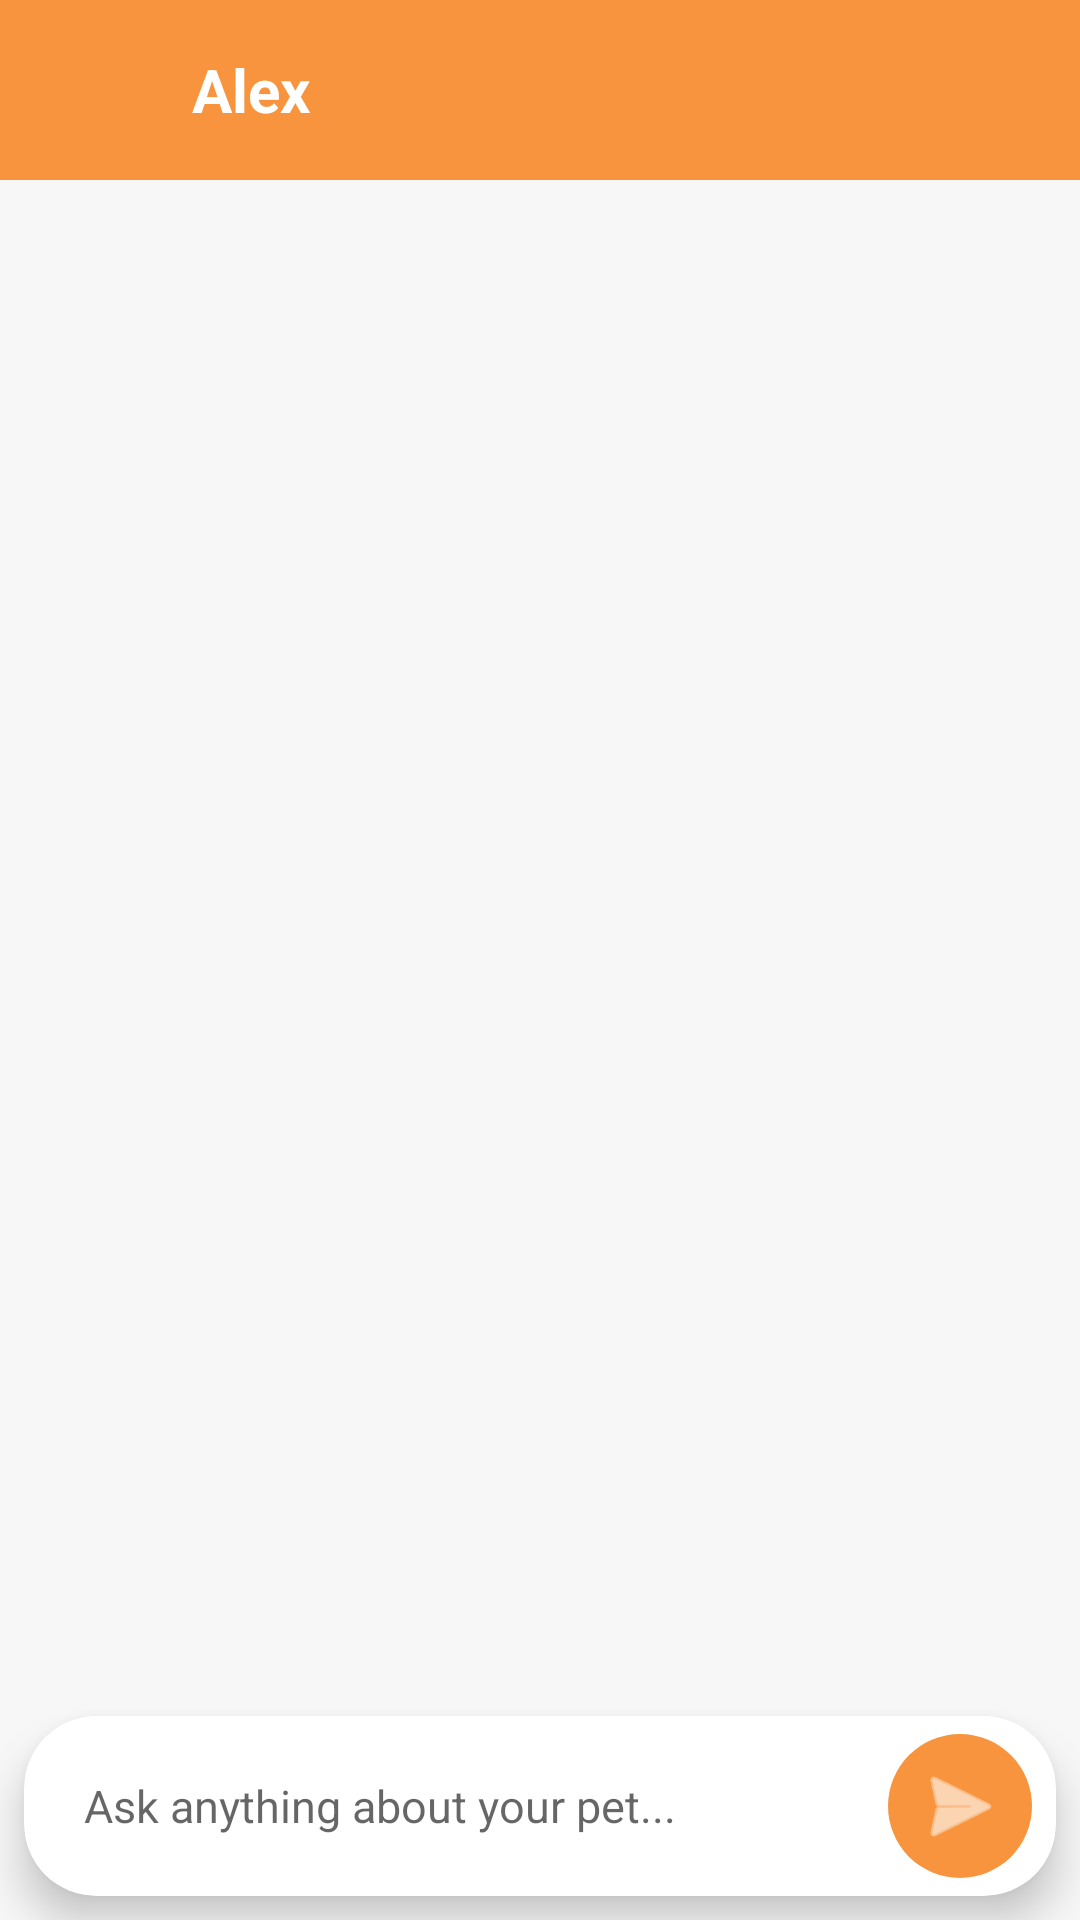

Produce the Android XML layout that renders to this screen, including the resource entries it uses.
<!-- AndroidManifest.xml: application theme Theme.PETCARE -->
<!-- res/layout/activity_chatbot.xml -->
<?xml version="1.0" encoding="utf-8"?>
<androidx.constraintlayout.widget.ConstraintLayout
    xmlns:android="http://schemas.android.com/apk/res/android"
    xmlns:app="http://schemas.android.com/apk/res-auto"
    android:layout_width="match_parent"
    android:layout_height="match_parent"
    android:fitsSystemWindows="true"
    android:background="#F7F7F7">

    

    <LinearLayout
        android:id="@+id/topBar"
        android:layout_width="0dp"
        android:layout_height="60dp"
        android:background="#F7943D"
        android:gravity="center_vertical"
        android:orientation="horizontal"
        android:paddingStart="12dp"
        android:paddingEnd="12dp"
        app:layout_constraintTop_toTopOf="parent"
        app:layout_constraintStart_toStartOf="parent"
        app:layout_constraintEnd_toEndOf="parent">

        

        <ImageButton
            android:id="@+id/btnBack"
            android:layout_width="40dp"
            android:layout_height="40dp"
            android:background="@android:color/transparent"
            android:src="@drawable/ic_back"
            android:contentDescription="Back"
            app:tint="@android:color/white" />

        

        <TextView
            android:layout_width="0dp"
            android:layout_height="wrap_content"
            android:layout_weight="1"
            android:layout_marginStart="12dp"
            android:text="Alex"
            android:textColor="@android:color/white"
            android:textStyle="bold"
            android:textSize="20sp" />

        

        <ImageButton
            android:id="@+id/btnClearChat"
            android:layout_width="40dp"
            android:layout_height="40dp"
            android:background="@android:color/transparent"
            android:src="@drawable/ic_dustbin"
            android:contentDescription="Clear chat"
            app:tint="@android:color/white" />

    </LinearLayout>


    

    <androidx.recyclerview.widget.RecyclerView
        android:id="@+id/recyclerView"
        android:layout_width="0dp"
        android:layout_height="0dp"
        android:padding="8dp"
        android:clipToPadding="false"
        app:layout_constraintTop_toBottomOf="@id/topBar"
        app:layout_constraintBottom_toTopOf="@id/bottomCard"
        app:layout_constraintStart_toStartOf="parent"
        app:layout_constraintEnd_toEndOf="parent" />


    

    <androidx.cardview.widget.CardView
        android:id="@+id/bottomCard"
        android:layout_width="0dp"
        android:layout_height="wrap_content"
        android:layout_marginStart="8dp"
        android:layout_marginEnd="8dp"
        android:layout_marginBottom="8dp"
        app:cardCornerRadius="24dp"
        app:cardElevation="8dp"
        app:cardBackgroundColor="@android:color/white"
        app:layout_constraintBottom_toBottomOf="parent"
        app:layout_constraintStart_toStartOf="parent"
        app:layout_constraintEnd_toEndOf="parent">

        <LinearLayout
            android:layout_width="match_parent"
            android:layout_height="wrap_content"
            android:orientation="vertical">

            

            <TextView
                android:id="@+id/typingIndicator"
                android:layout_width="wrap_content"
                android:layout_height="wrap_content"
                android:layout_marginStart="16dp"
                android:layout_marginTop="6dp"
                android:layout_marginBottom="2dp"
                android:text="PetCare AI is typing..."
                android:textColor="#777777"
                android:textSize="13sp"
                android:visibility="gone" />

            

            <LinearLayout
                android:layout_width="match_parent"
                android:layout_height="60dp"
                android:orientation="horizontal"
                android:gravity="center_vertical"
                android:paddingStart="8dp"
                android:paddingEnd="8dp">

                

                <EditText
                    android:id="@+id/etMessage"
                    android:layout_width="0dp"
                    android:layout_height="48dp"
                    android:layout_weight="1"
                    android:background="@android:color/transparent"
                    android:hint="Ask anything about your pet..."
                    android:textSize="15sp"
                    android:singleLine="true"
                    android:imeOptions="actionSend"
                    android:inputType="text"
                    android:paddingStart="12dp"
                    android:paddingEnd="8dp" />

                

                <ImageButton
                    android:id="@+id/btnSend"
                    android:layout_width="48dp"
                    android:layout_height="48dp"
                    android:layout_marginStart="4dp"
                    android:background="@drawable/bg_send_button"
                    android:src="@android:drawable/ic_menu_send"
                    android:scaleType="center"
                    android:contentDescription="Send message"
                    android:clickable="true"
                    android:focusable="true"
                    app:tint="@android:color/white" />

            </LinearLayout>

        </LinearLayout>

    </androidx.cardview.widget.CardView>

</androidx.constraintlayout.widget.ConstraintLayout>
<!-- resources referenced by this layout -->
<resources>
  <!-- drawable bg_send_button (drawable) -->
  <?xml version="1.0" encoding="utf-8"?>
  <shape xmlns:android="http://schemas.android.com/apk/res/android"
      android:shape="oval">
  
      <solid android:color="#F7943D" />
  
  </shape>
  <style name="Theme.PETCARE" parent="Theme.AppCompat.Light.NoActionBar">
          
      </style>
</resources>
